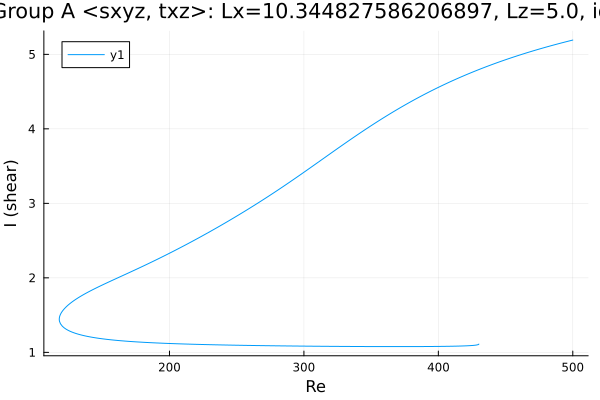

The table this chart was drawn from, first rows:
Re, shear
500.0, 5.192
500, 5.191
498.5, 5.185
497.1, 5.179
495.7, 5.172
494.3, 5.166
492.9, 5.159
491.5, 5.152
490.1, 5.146
488.6, 5.139
487.2, 5.132
485.8, 5.125
484.4, 5.118
483, 5.111
481.6, 5.104
480.2, 5.097
478.7, 5.09
477.3, 5.083
475.9, 5.075
474.5, 5.068
473.1, 5.06
471.7, 5.053
470.3, 5.045
468.8, 5.038
467.4, 5.03
466, 5.022
464.6, 5.014
463.2, 5.006
461.8, 4.998
460.4, 4.99
458.9, 4.982
457.5, 4.973
456.1, 4.965
454.7, 4.956
453.3, 4.948
451.9, 4.939
450.5, 4.931
449, 4.922
448.9, 4.921
447.5, 4.912
446.1, 4.903
444.7, 4.894
443.3, 4.885
441.8, 4.876
440.4, 4.866
439, 4.857
437.6, 4.847
436.2, 4.838
434.8, 4.828
433.4, 4.818
431.9, 4.808
430.5, 4.798
429.1, 4.788
427.7, 4.778
426.3, 4.768
424.9, 4.757
423.5, 4.747
422.1, 4.736
420.6, 4.726
419.2, 4.715
... 511 more rows
